Run: headless pygame with SDL's dummy video driver; simulated clock (each Clock.tick advances the game by its frame time, no real sleeping); random seed 0; keys injected as events and as key.get_pressed() state; no mouse input; restart key R tapped at the start of phases 3 and 4.
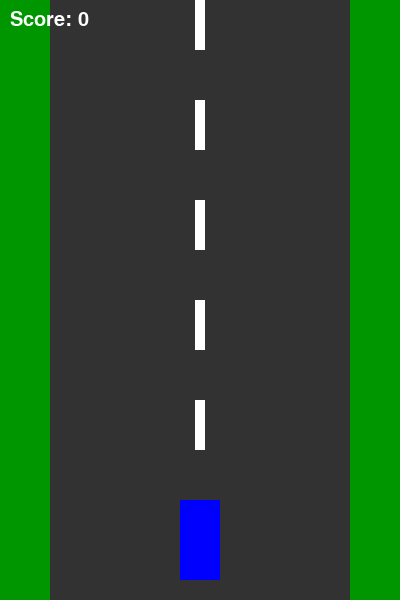
Frame 1 of 4 · flips 1–60 · no input
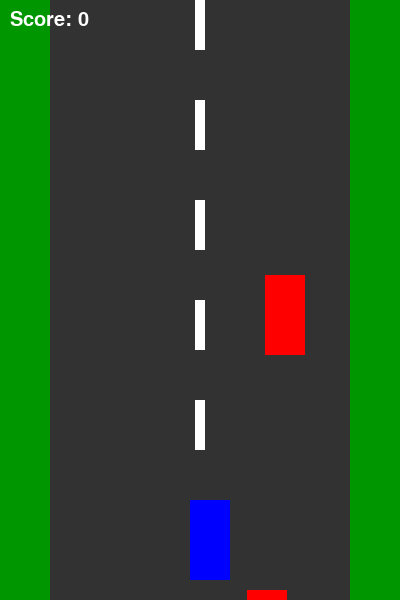
Frame 2 of 4 · flips 61–180 · tapped SPACE, RETURN · held RIGHT (→), D
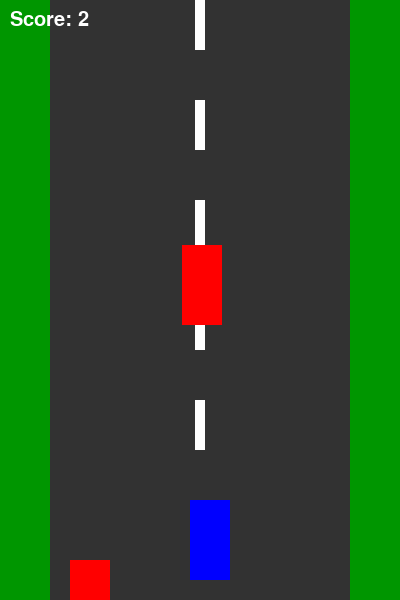
Frame 3 of 4 · flips 181–300 · tapped R · held DOWN (↓), S
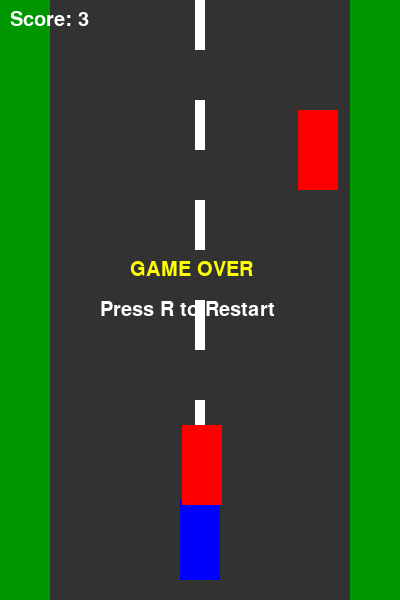
Frame 4 of 4 · flips 301–420 · tapped R · held LEFT (←), A, UP (↑), W

The pygame program that drew these frames:

import pygame
import random

pygame.init()

screen = pygame.display.set_mode((400, 600))
pygame.display.set_caption("Car Racing Game")

clock = pygame.time.Clock()
font = pygame.font.SysFont(None, 30)

player = pygame.Rect(180, 500, 40, 80)
obstacles = []
score = 0
game_over = False
last_spawn = 0

running = True

while running:
    clock.tick(60)

    for event in pygame.event.get():
        if event.type == pygame.QUIT:
            running = False

        if event.type == pygame.KEYDOWN:
            if not game_over:
                if event.key == pygame.K_LEFT:
                    player.x = max(50, player.x - 10)
                elif event.key == pygame.K_RIGHT:
                    player.x = min(310, player.x + 10)

            if event.key == pygame.K_r and game_over:
                player.x = 180
                obstacles.clear()
                score = 0
                game_over = False
                last_spawn = pygame.time.get_ticks()

    if not game_over:
        now = pygame.time.get_ticks()

        if now - last_spawn > 1000:
            x = random.randint(50, 310)
            obstacles.append(pygame.Rect(x, 0, 40, 80))
            last_spawn = now

        for obs in obstacles[:]:
            obs.y += 5

            if player.colliderect(obs):
                game_over = True
            elif obs.top >= 600:
                obstacles.remove(obs)
                score += 1

    screen.fill((0, 150, 0))
    pygame.draw.rect(screen, (50, 50, 50), (50, 0, 300, 600))

    for y in range(0, 600, 100):
        pygame.draw.rect(screen, (255, 255, 255), (195, y, 10, 50))

    pygame.draw.rect(screen, (0, 0, 255), player)

    for obs in obstacles:
        pygame.draw.rect(screen, (255, 0, 0), obs)

    screen.blit(font.render("Score: " + str(score), True, (255, 255, 255)), (10, 10))

    if game_over:
        screen.blit(font.render("GAME OVER", True, (255, 255, 0)), (130, 260))
        screen.blit(font.render("Press R to Restart", True, (255, 255, 255)), (100, 300))

    pygame.display.update()

pygame.quit()
